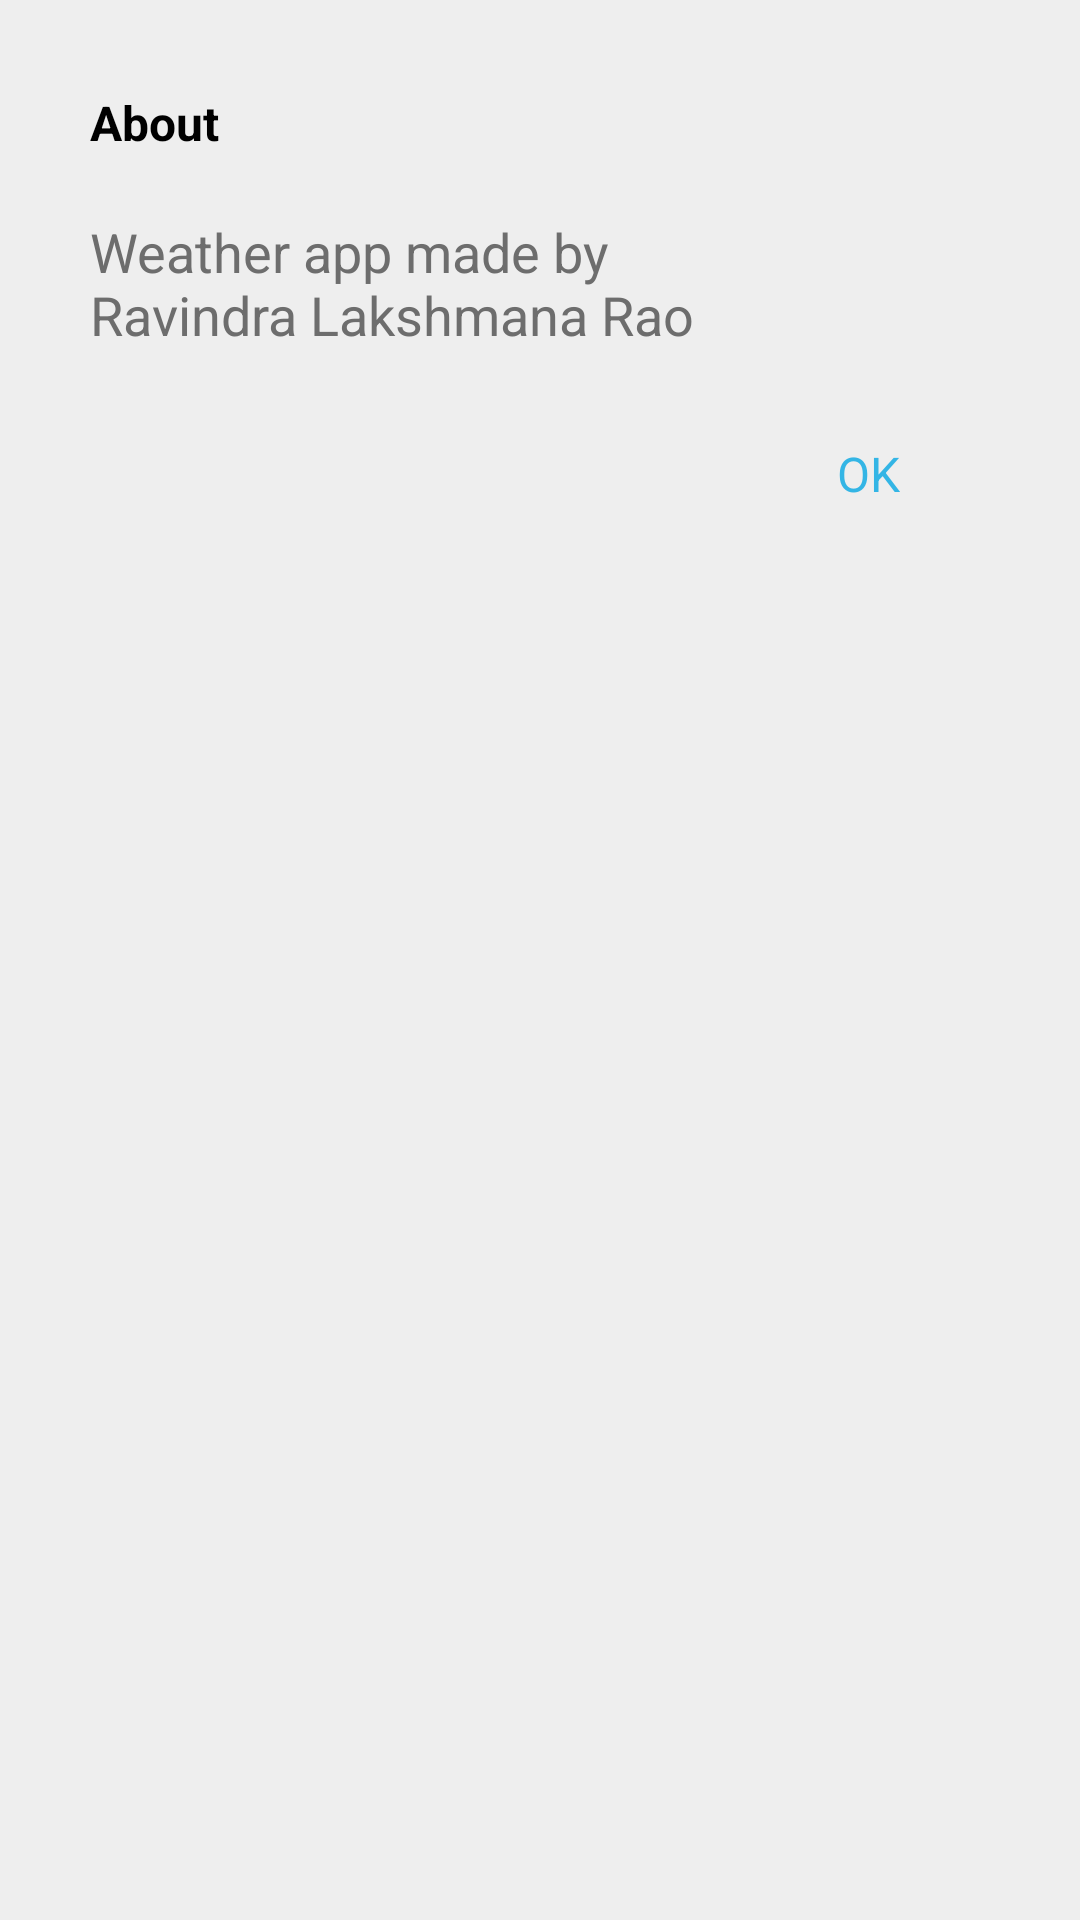

Here is an Android app screen rendered from its layout file. Give the layout XML and the strings, colors and styles it references.
<!-- AndroidManifest.xml: application theme AppTheme -->
<!-- res/layout/about_app_view.xml -->
<?xml version="1.0" encoding="utf-8"?>
<RelativeLayout xmlns:android="http://schemas.android.com/apk/res/android"
    android:layout_width="wrap_content"
    android:layout_height="wrap_content"
    android:background="@color/about_app_background"
    android:padding="30dp"
   >
    
    <TextView android:layout_width="wrap_content"
        android:layout_height="wrap_content"
        android:textColor="@android:color/black"
        android:textSize="16sp"
        android:textStyle="bold"
        android:text="@string/about_title"
        android:id="@+id/tv_about_title"
        />
    
    <TextView android:layout_width="wrap_content"
        android:layout_height="wrap_content"
        android:paddingTop="20dp"
         android:textColor="@color/grey"
         android:layout_below="@+id/tv_about_title"
        android:textSize="18sp"
        android:text="@string/about_app_text"
        android:id="@+id/tv_about_desc"
        />
    <TextView android:layout_width="wrap_content"
        android:layout_height="wrap_content"
        android:text="@android:string/ok"
        android:textColor="@android:color/holo_blue_light"
        android:layout_below="@+id/tv_about_desc"
        android:layout_alignParentRight="true"
        android:textSize="16sp"
        android:paddingRight="30dp"
        android:paddingTop="30dp"/>
</RelativeLayout>
<!-- resources referenced by this layout -->
<resources>
  <color name="about_app_background">#EEEEEE</color>
  <color name="grey">#6D6D6D</color>
  <string name="about_app_text">Weather app made by \nRavindra Lakshmana Rao</string>
  <string name="about_title">About</string>
  <style name="AppTheme" parent="AppBaseTheme">
          
      </style>
  <style name="AppBaseTheme" parent="android:Theme.Light">
          
      </style>
</resources>
